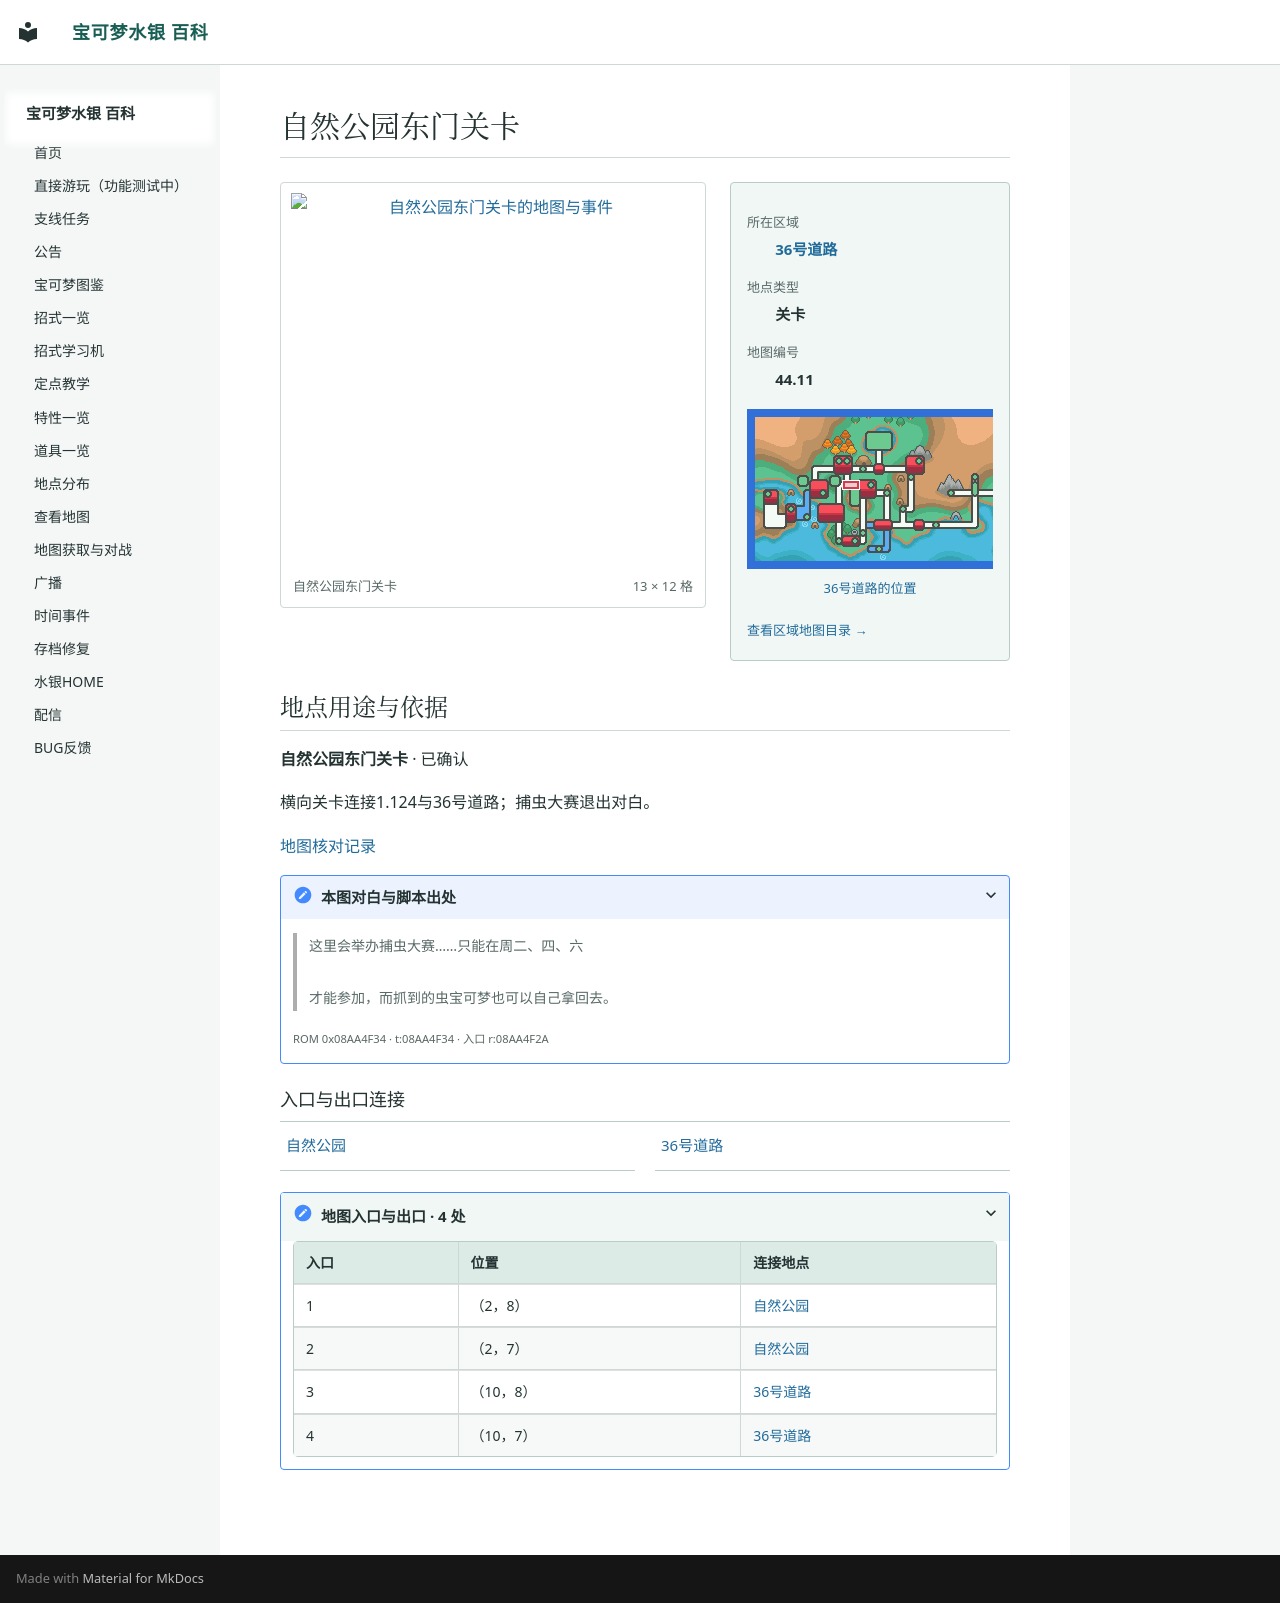

repository: Sum-Light/azoth-wiki · page: locations/map_44_11/index.html · generator: mkdocs

# 自然公园东门关卡

<!-- location-atlas:start -->

<div class="loc-profile" data-location-map="44.11">
<div class="loc-profile-layout">
<div class="loc-main-map">
<a class="loc-image-link" href="../../locations/atlas/maps/map_44_11.png" target="_blank" rel="noopener">
<img src="../../locations/atlas/maps/map_44_11.png" alt="自然公园东门关卡的地图与事件" loading="lazy" width="208" height="192"></a>
<div class="loc-map-caption"><span>自然公园东门关卡</span><span>13 × 12 格</span></div>
</div>
<aside class="loc-facts">
<dl><dt>所在区域</dt><dd><a href="../atlas/?sec=161">36号道路</a></dd><dt>地点类型</dt><dd>关卡</dd><dt>地图编号</dt><dd>44.11</dd></dl>
<a class="loc-world-preview" href="../atlas/?sec=161" aria-label="36号道路在大地图上的位置">
<span class="loc-world-canvas"><img src="../worldmap.png" alt="世界地图" loading="lazy">
<span class="loc-world-mark" style="left:21.8619%;top:28.0875%;width:3.1258%;height:3.1250%"></span>
</span></a>
<a class="loc-world-label" href="../atlas/?sec=161">36号道路的位置</a>
<a class="loc-atlas-return" href="../atlas/?sec=161">查看区域地图目录 &rarr;</a>
</aside>
</div>
<section class="loc-identity" aria-labelledby="map-identity">
<h2 id="map-identity">地点用途与依据</h2>
<p><strong>自然公园东门关卡</strong> · 已确认</p>
<p>横向关卡连接1.124与36号道路；捕虫大赛退出对白。</p>
<a href="../map_review/">地图核对记录</a>
<details><summary>本图对白与脚本出处</summary>
<blockquote><p>这里会举办捕虫大赛……只能在周二、四、六<br><br>才能参加，而抓到的虫宝可梦也可以自己拿回去。</p></blockquote>
<p><small>ROM 0x08AA4F34 · t:08AA4F34 · 入口 r:08AA4F2A</small></p>
</details>
</section>
<h3>入口与出口连接</h3>
<nav class="loc-neighbors" aria-label="出入口连接地点">
<div><a href="../map_1_124/">自然公园</a></div>
<div><a href="../map_3_85/">36号道路</a></div>
</nav>
<details class="loc-entrances"><summary>地图入口与出口 · 4 处</summary>
<div class="loc-table-scroll"><table><thead><tr><th>入口</th><th>位置</th><th>连接地点</th></tr></thead><tbody>
<tr><td>1</td><td>（2，8）</td><td><a href="../map_1_124/">自然公园</a></td></tr>
<tr><td>2</td><td>（2，7）</td><td><a href="../map_1_124/">自然公园</a></td></tr>
<tr><td>3</td><td>（10，8）</td><td><a href="../map_3_85/">36号道路</a></td></tr>
<tr><td>4</td><td>（10，7）</td><td><a href="../map_3_85/">36号道路</a></td></tr>
</tbody></table></div></details>
</div>

<!-- location-atlas:end -->
